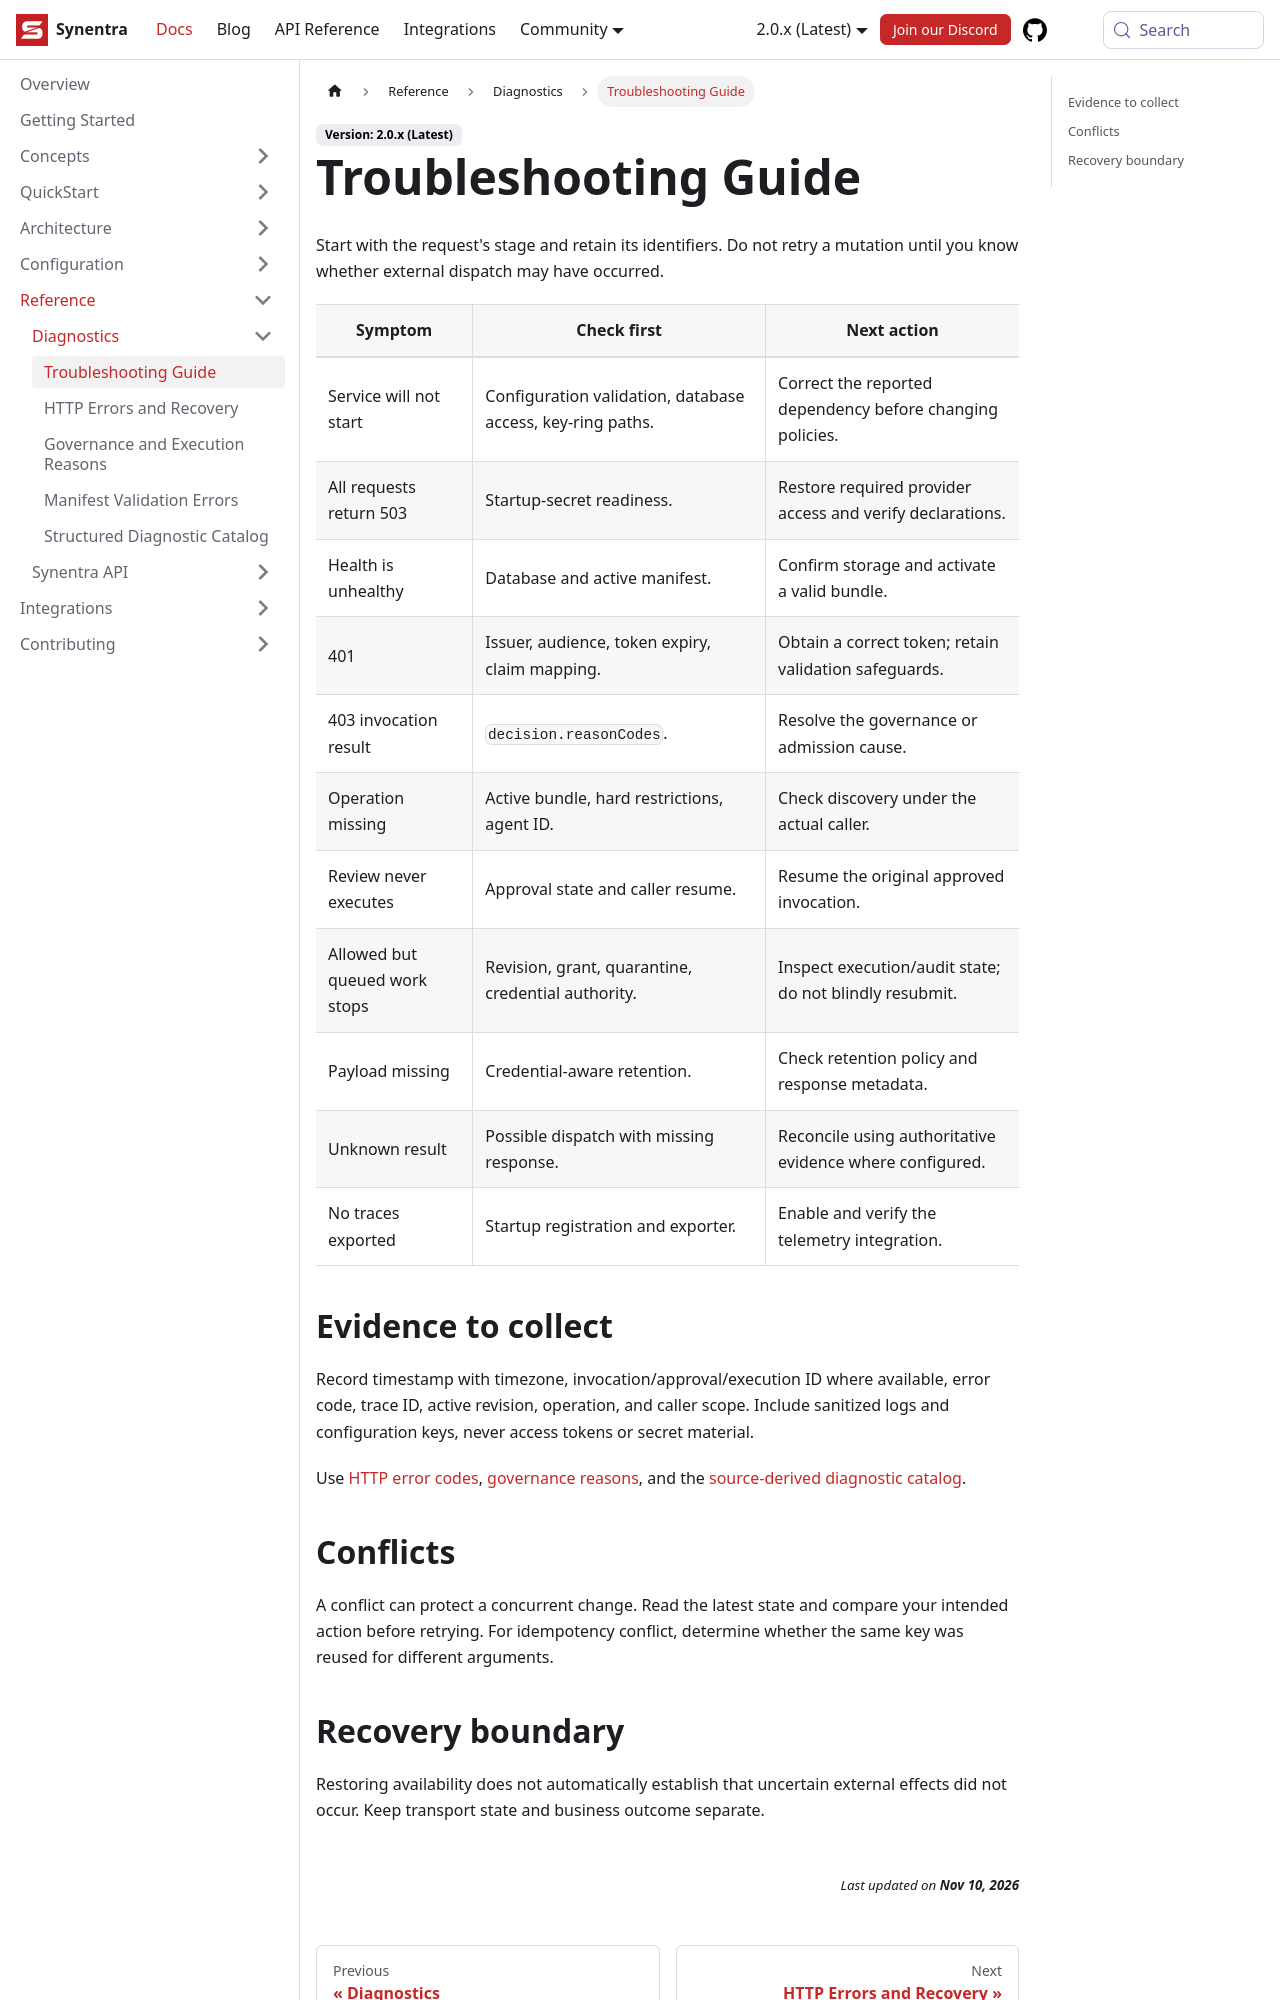

repository: synentra/website · page: docs/reference/diagnostics/troubleshooting/index.html · generator: docusaurus

---
id: "troubleshooting"
title: "Troubleshooting Guide"
sidebar_position: 1
slug: "troubleshooting"
description: "Troubleshooting Guide — Synentra v2 documentation."
---

Start with the request's stage and retain its identifiers. Do not retry a mutation until you know whether external dispatch may have occurred.

| Symptom | Check first | Next action |
| --- | --- | --- |
| Service will not start | Configuration validation, database access, key-ring paths. | Correct the reported dependency before changing policies. |
| All requests return 503 | Startup-secret readiness. | Restore required provider access and verify declarations. |
| Health is unhealthy | Database and active manifest. | Confirm storage and activate a valid bundle. |
| 401 | Issuer, audience, token expiry, claim mapping. | Obtain a correct token; retain validation safeguards. |
| 403 invocation result | `decision.reasonCodes`. | Resolve the governance or admission cause. |
| Operation missing | Active bundle, hard restrictions, agent ID. | Check discovery under the actual caller. |
| Review never executes | Approval state and caller resume. | Resume the original approved invocation. |
| Allowed but queued work stops | Revision, grant, quarantine, credential authority. | Inspect execution/audit state; do not blindly resubmit. |
| Payload missing | Credential-aware retention. | Check retention policy and response metadata. |
| Unknown result | Possible dispatch with missing response. | Reconcile using authoritative evidence where configured. |
| No traces exported | Startup registration and exporter. | Enable and verify the telemetry integration. |
